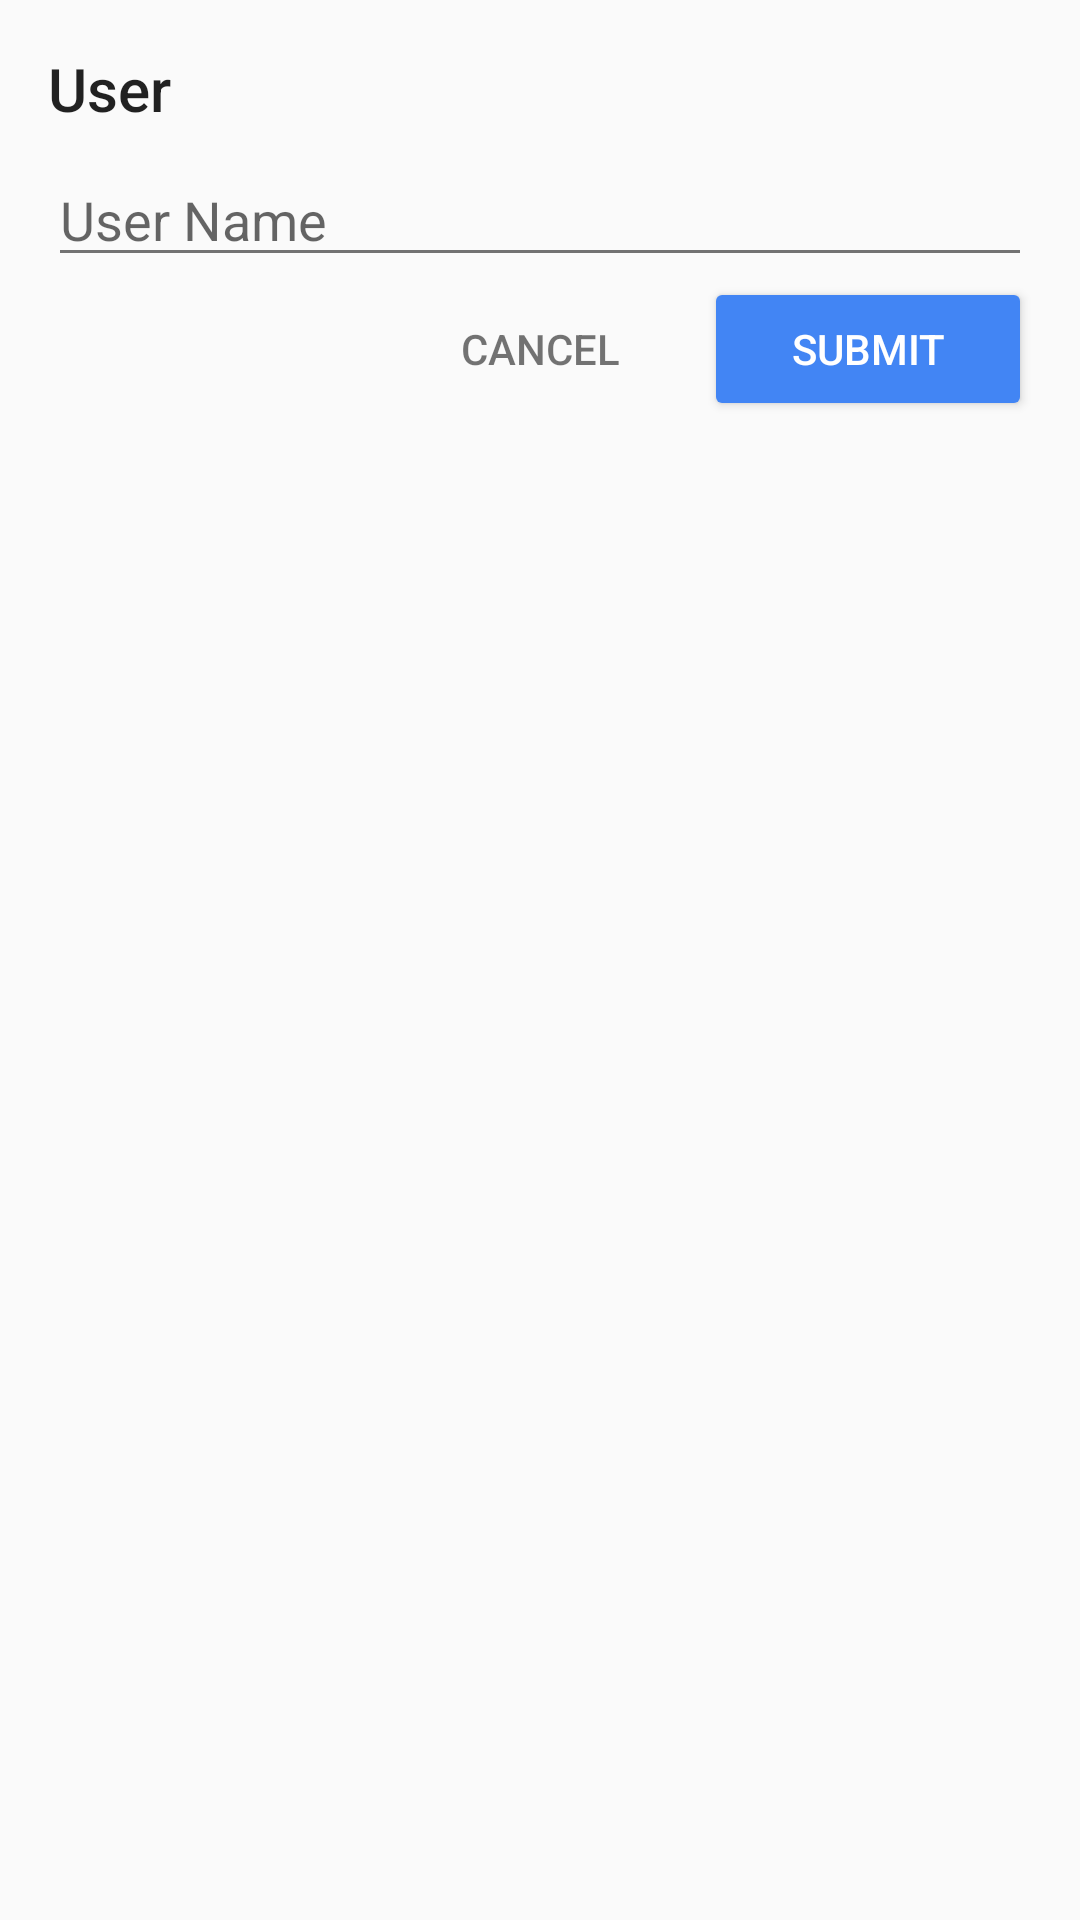

Here is an Android app screen rendered from its layout file. Give the layout XML and the strings, colors and styles it references.
<!-- AndroidManifest.xml: application theme AppTheme -->
<!-- res/layout/dialog_add_user.xml -->
<?xml version="1.0" encoding="utf-8"?>
<LinearLayout xmlns:android="http://schemas.android.com/apk/res/android"
    android:layout_width="match_parent"
    android:layout_height="wrap_content"
    android:orientation="vertical"
    android:padding="16dp">

    <TextView
        style="@style/AppTheme.Title"
        android:layout_width="wrap_content"
        android:layout_height="wrap_content"
        android:layout_marginBottom="8dp"
        android:text="@string/dialog_add_user" />

    <EditText
        android:id="@+id/user_name_text"
        android:layout_width="match_parent"
        android:layout_height="wrap_content"
        android:layout_gravity="center_horizontal"
        android:hint="@string/hint_user_name" />

    <LinearLayout
        android:layout_width="match_parent"
        android:layout_height="wrap_content"
        android:orientation="horizontal">

        <View
            android:layout_width="0dp"
            android:layout_height="0dp"
            android:layout_weight="1" />

        <Button
            android:id="@+id/user_cancel_button"
            style="@style/Base.Widget.AppCompat.Button.Borderless"
            android:layout_width="0dp"
            android:layout_height="wrap_content"
            android:layout_weight="1"
            android:text="@string/cancel"
            android:textColor="@color/greySecondary"
            android:theme="@style/ThemeOverlay.FilterButton" />


        <Button
            android:id="@+id/user_add_button"
            android:layout_width="0dp"
            android:layout_height="wrap_content"
            android:layout_weight="1"
            android:text="@string/submit"
            android:theme="@style/ThemeOverlay.FilterButton" />

    </LinearLayout>

</LinearLayout>
<!-- resources referenced by this layout -->
<resources>
  <color name="greySecondary">#8B000000</color>
  <string name="cancel">Cancel</string>
  <string name="dialog_add_user">User</string>
  <string name="hint_user_name">User Name</string>
  <string name="submit">Submit</string>
  <style name="AppTheme.Title">
          <item name="android:fontFamily">sans-serif-medium</item>
          <item name="android:textSize">20sp</item>
      </style>
  <style name="ThemeOverlay.FilterButton" parent="ThemeOverlay.AppCompat.Dark">
          <item name="colorButtonNormal">@color/colorPrimary</item>
      </style>
  <style name="AppTheme" parent="Theme.AppCompat.Light.NoActionBar">
          <item name="colorPrimary">@color/colorPrimary</item>
          <item name="colorPrimaryDark">@color/colorPrimaryDark</item>
          <item name="colorAccent">@color/colorAccent</item>
  
          <item name="android:textColorPrimary">@color/greyPrimary</item>
          <item name="android:textColorSecondary">@color/greySecondary</item>
  
          <item name="android:actionOverflowButtonStyle">@style/AppTheme.Overflow</item>
  
          
          <item name="android:statusBarColor" tools:targetApi="lollipop">@color/white</item>
          <item name="android:windowLightStatusBar" tools:targetApi="m">true</item>
      </style>
  <color name="colorPrimary">#4285F4</color>
  <color name="colorPrimaryDark">#3367D6</color>
  <color name="colorAccent">#F4B400</color>
  <color name="greyPrimary">#DE000000</color>
  <style name="AppTheme.Overflow" parent="Base.Widget.AppCompat.ActionButton.Overflow">
          <item name="android:padding">0dp</item>
          <item name="android:tint">@android:color/white</item>
      </style>
  <color name="white">#ffffff</color>
</resources>
